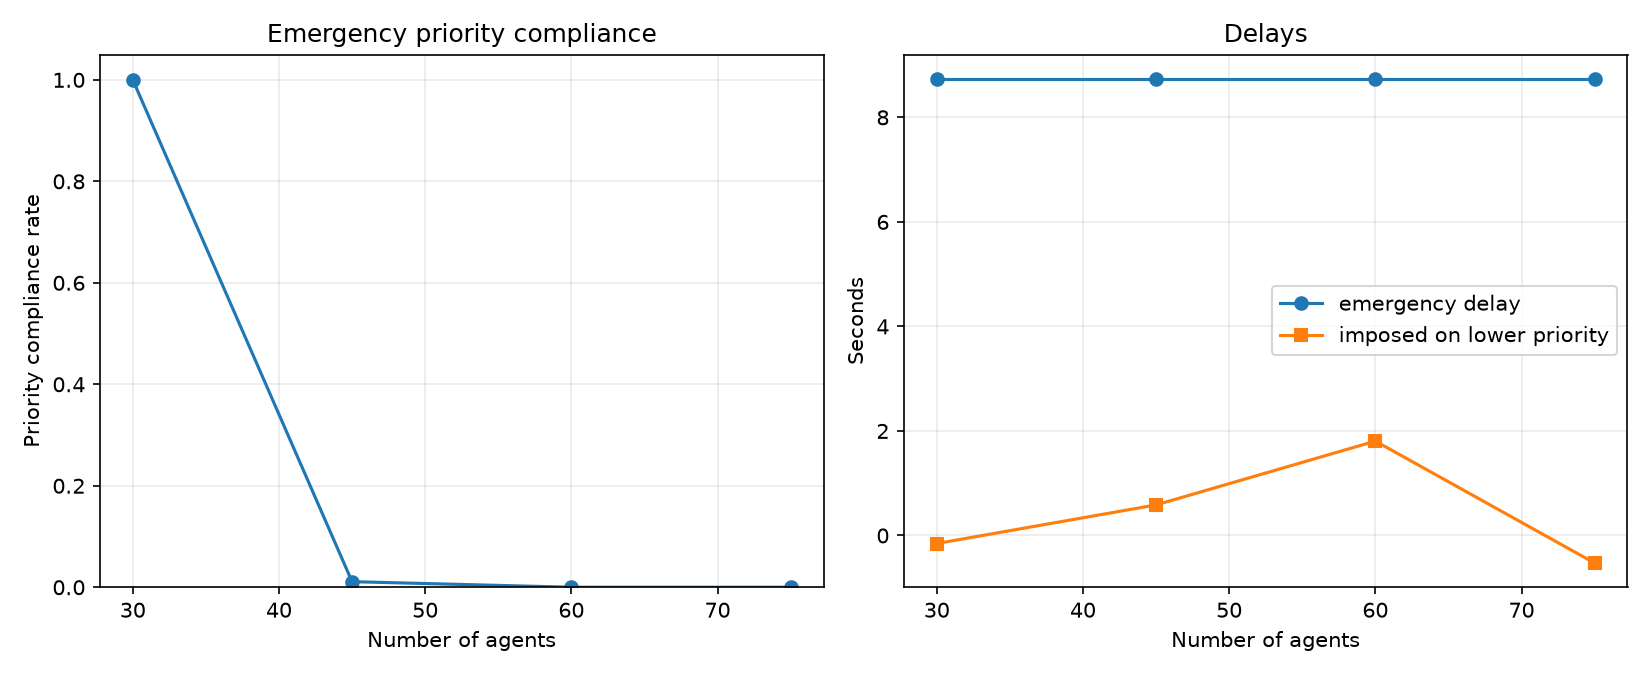

The table this chart was drawn from, first rows:
N, seed, emergency_id, emergency_travel_time, emergency_nominal_time, emergency_delay_s, baseline_same_agent_travel_time, emergency_time_saved_s, lower_priority_delay_imposed_s, priority_compliance_rate, safety_violation_ticks
30, 42, 25, 122.3, 116.6, 5.749, 141.7, 19.4, -6.729, 1.0, 603
30, 43, 17, 135.4, 116.6, 18.84, 146.0, 10.6, 7.948, 1.0, 826
30, 44, 18, 117.9, 116.3, 1.628, 155.4, 37.5, -1.68, 1.0, 534
45, 42, 25, 122.3, 116.6, 5.749, 144.6, 22.3, -1.827, 0.01099, 681
45, 43, 17, 135.4, 116.6, 18.84, 133.0, -2.4, -6.098, 0.01099, 847
45, 44, 18, 117.9, 116.3, 1.628, nan, nan, 9.681, 0.01099, 728
60, 42, 25, 122.3, 116.6, 5.749, 144.9, 22.6, -2.873, 0.0, 1681
60, 43, 17, 135.4, 116.6, 18.84, 159.4, 24.0, 1.871, 0.0, 1772
60, 44, 18, 117.9, 116.3, 1.628, 178.2, 60.3, 6.419, 0.0, 1778
75, 42, 25, 122.3, 116.6, 5.749, 148.2, 25.9, -3.906, 0.0, 1777
75, 43, 17, 135.4, 116.6, 18.84, 131.3, -4.1, -2.924, 0.0, 1773
75, 44, 18, 117.9, 116.3, 1.628, 130.3, 12.4, 5.25, 0.0, 1784
